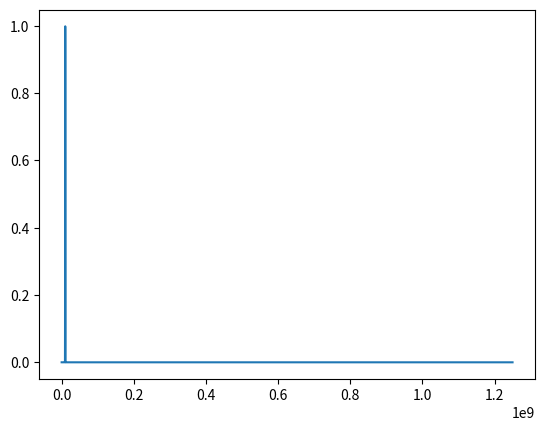

This chart was generated by the following Python code:
import numpy as np
from scipy.signal import kaiserord, firwin, freqz
import matplotlib.pyplot as plt
fs = 2.5E9
cutoff = 10E6
width = 0.8E6
numtaps, beta = kaiserord(60, width/(0.5*fs))
print(numtaps)
coeff = firwin(numtaps, [cutoff-width//2,cutoff+width//2], window=('kaiser', beta), scale=False, fs=fs, pass_zero=False)
w, h = freqz(coeff, worN=8000)
w *= 0.5*fs/np.pi  # Convert w to Hz.
plt.plot(w,np.abs(h))
plt.show()
